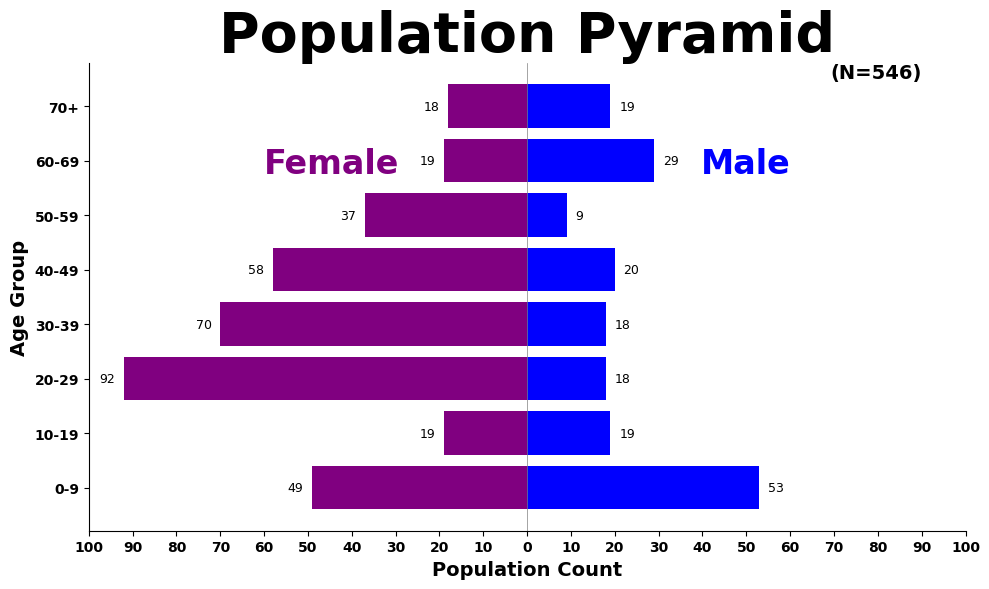

Recreate this plot in Python.
import matplotlib.pyplot as plt
import numpy as np

# Set Times New Roman as the default font
plt.rcParams['font.family'] = 'serif'
plt.rcParams['font.serif'] = 'Times New Roman'

# Age groups (reversed so 0-9 starts at the bottom)
age_groups = ["0-9", "10-19", "20-29", "30-39", "40-49", "50-59", "60-69", "70+"][::-1]

# Population data (reversed)
female_population = np.array([49, 19, 92, 70, 58, 37, 19, 18])[::-1]
male_population = np.array([53, 19, 18, 18, 20, 9, 29, 19])[::-1]

# Set up the figure and axis
fig, ax = plt.subplots(figsize=(10, 6))

# Bar chart parameters
y_pos = np.arange(len(age_groups))
bar_width = 0.8

# Create horizontal bar chart for population pyramid with different color for female
ax.barh(y_pos, -female_population, color="purple", label="Female", height=bar_width)
ax.barh(y_pos, male_population, color="blue", label="Male", height=bar_width)

# Labels and titles
ax.set_yticks(y_pos)
ax.set_yticklabels(age_groups, fontsize=10, fontweight='bold')
ax.set_xlabel("Population Count", fontsize=14, fontweight='bold')
ax.set_ylabel("Age Group", fontsize=14, fontweight='bold')
ax.set_title("Population Pyramid", fontsize=40, fontweight='bold')

# Add N546 to top right
ax.text(0.95, 1.00, '(N=546)', transform=ax.transAxes, fontsize=14, fontweight='bold',
        ha='right', va='top')

# Ensure x-axis starts from 0 and increases in steps of 10
max_population = max(max(female_population), max(male_population))
max_x = ((max_population // 10) + 1) * 10  # Round up to nearest 10
ax.set_xticks(np.arange(-max_x, max_x + 10, 10))
ax.set_xlim(-max_x, max_x)
ax.set_xticklabels([str(abs(i)) for i in ax.get_xticks()], fontsize=10, fontweight='bold')

# Add vertical line at x=0
ax.axvline(x=0, color='gray', linestyle='-', linewidth=0.5)

# Add value labels on the bars
for i, v in enumerate(female_population):
    ax.text(-v - 2, i, str(v), va='center', ha='right', fontsize=9)
for i, v in enumerate(male_population):
    ax.text(v + 2, i, str(v), va='center', ha='left', fontsize=9)

# Keep age groups in bottom-to-top order
plt.gca().invert_yaxis()

# Remove top and right spines
ax.spines['top'].set_visible(False)
ax.spines['right'].set_visible(False)

# Add "Male" and "Female" labels at the top
ax.text(0.20, 0.75, 'Female', transform=ax.transAxes, fontsize=24, color='purple',
        ha='left', va='bottom', fontweight='bold')
ax.text(0.80, 0.75, 'Male', transform=ax.transAxes, fontsize=24, color='blue',
        ha='right', va='bottom', fontweight='bold')

# Save the plot as a PNG file
plt.tight_layout()
plt.savefig('population_pyramid.png', dpi=300, bbox_inches='tight')

# Show the plot
plt.show()
